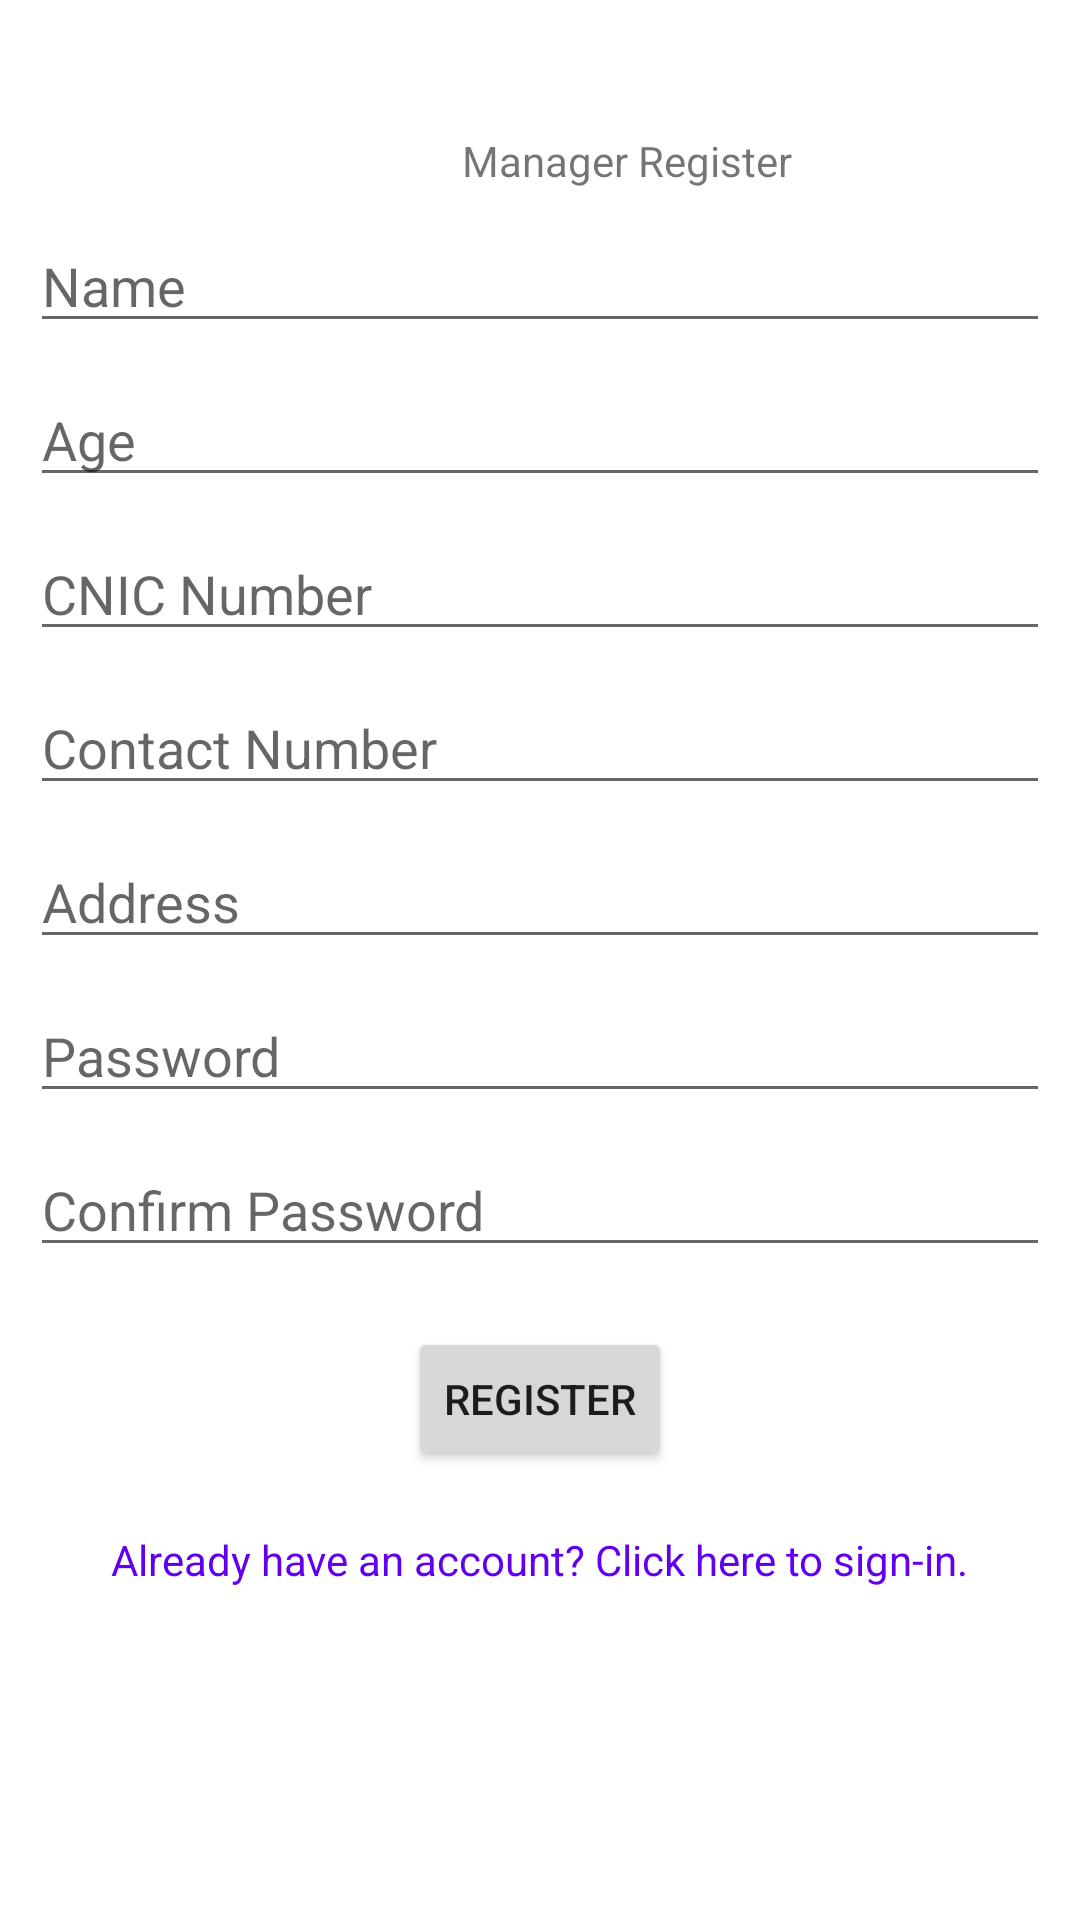

This screen was rendered from an Android layout file. Write that file and the resources it references.
<!-- AndroidManifest.xml: application theme Theme.IntelligentAlert -->
<!-- res/layout/activity_managers_signup.xml -->
<?xml version="1.0" encoding="utf-8"?>
<androidx.constraintlayout.widget.ConstraintLayout xmlns:android="http://schemas.android.com/apk/res/android"
    xmlns:app="http://schemas.android.com/apk/res-auto"
    xmlns:tools="http://schemas.android.com/tools"
    android:layout_width="match_parent"
    android:layout_height="match_parent"
    tools:context=".Register">

    <TextView
        android:id="@+id/textView5"
        android:layout_width="wrap_content"
        android:layout_height="wrap_content"
        android:layout_marginStart="144dp"
        android:layout_marginTop="44dp"
        android:layout_marginEnd="150dp"
        android:text="Manager Register"
        app:layout_constraintEnd_toEndOf="@+id/username"
        app:layout_constraintHorizontal_bias="1.0"
        app:layout_constraintStart_toStartOf="@+id/reg_name"
        app:layout_constraintTop_toTopOf="parent" />

    <EditText
        android:id="@+id/reg_name"
        android:layout_width="match_parent"
        android:layout_height="wrap_content"
        android:layout_margin="10dp"
        android:layout_marginTop="84dp"
        android:hint="@string/name_literal"
        app:layout_constraintHorizontal_bias="0.0"
        app:layout_constraintLeft_toLeftOf="parent"
        app:layout_constraintRight_toRightOf="parent"
        app:layout_constraintTop_toBottomOf="@+id/textView5" />

    <EditText
        android:layout_width="match_parent"
        android:layout_height="wrap_content"
        app:layout_constraintTop_toBottomOf="@id/reg_name"
        app:layout_constraintLeft_toLeftOf="@id/reg_name"
        app:layout_constraintRight_toRightOf="@id/reg_name"
        android:layout_margin="10dp"
        android:id="@+id/reg_age"
        android:inputType="number"
        android:hint="@string/age_literal"/>

    <EditText
        android:layout_width="match_parent"
        android:layout_height="wrap_content"
        app:layout_constraintTop_toBottomOf="@id/reg_age"
        app:layout_constraintLeft_toLeftOf="@id/reg_age"
        app:layout_constraintRight_toRightOf="@id/reg_age"
        android:layout_margin="10dp"
        android:id="@+id/reg_cnic"
        android:digits="1234567890-"
        android:inputType="number"
        android:hint="@string/cnic_literal"/>

    <EditText
        android:layout_width="match_parent"
        android:layout_height="wrap_content"
        app:layout_constraintTop_toBottomOf="@id/reg_cnic"
        app:layout_constraintLeft_toLeftOf="@id/reg_cnic"
        app:layout_constraintRight_toRightOf="@id/reg_cnic"
        android:layout_margin="10dp"
        android:id="@+id/reg_contact"
        android:inputType="phone"
        android:hint="@string/contact_literal"/>

    <EditText
        android:layout_width="match_parent"
        android:layout_height="wrap_content"
        app:layout_constraintTop_toBottomOf="@id/reg_contact"
        app:layout_constraintLeft_toLeftOf="@id/reg_contact"
        app:layout_constraintRight_toRightOf="@id/reg_contact"
        android:layout_margin="10dp"
        android:id="@+id/reg_address"
        android:hint="@string/address_literal"/>

    <EditText
        android:layout_width="match_parent"
        android:layout_height="wrap_content"
        app:layout_constraintTop_toBottomOf="@id/reg_address"
        app:layout_constraintLeft_toLeftOf="@id/reg_address"
        app:layout_constraintRight_toRightOf="@id/reg_address"
        android:layout_margin="10dp"
        android:id="@+id/reg_password"
        android:inputType="textPassword"
        android:hint="@string/password_literal"/>

    <EditText
        android:layout_width="match_parent"
        android:layout_height="wrap_content"
        app:layout_constraintTop_toBottomOf="@id/reg_password"
        app:layout_constraintLeft_toLeftOf="@id/reg_password"
        app:layout_constraintRight_toRightOf="@id/reg_password"
        android:layout_margin="10dp"
        android:id="@+id/reg_confirm_password"
        android:inputType="textPassword"
        android:hint="@string/confirm_password_literal"/>

    <Button
        android:layout_width="wrap_content"
        android:layout_height="wrap_content"
        app:layout_constraintLeft_toLeftOf="@id/reg_confirm_password"
        app:layout_constraintRight_toRightOf="@id/reg_confirm_password"
        app:layout_constraintTop_toBottomOf="@id/reg_confirm_password"
        android:layout_marginTop="20dp"
        android:id="@+id/register_btn"
        android:text="@string/register_literal"/>

    <TextView
        app:layout_constraintTop_toBottomOf="@id/register_btn"
        app:layout_constraintLeft_toLeftOf="@id/register_btn"
        app:layout_constraintRight_toRightOf="@id/register_btn"
        android:layout_marginTop="20dp"
        android:layout_width="wrap_content"
        android:layout_height="wrap_content"
        android:textColor="@color/design_default_color_primary"
        android:id="@+id/login_link"
        android:text="@string/login_consent"
        />

</androidx.constraintlayout.widget.ConstraintLayout>
<!-- resources referenced by this layout -->
<resources>
  <string name="address_literal">Address</string>
  <string name="age_literal">Age</string>
  <string name="cnic_literal">CNIC Number</string>
  <string name="confirm_password_literal">Confirm Password</string>password
  <string name="contact_literal">Contact Number</string>
  <string name="login_consent">Already have an account? Click here to sign-in.</string>
  <string name="name_literal">Name</string>
  <string name="password_literal">Password</string>
  <string name="register_literal">Register</string>
  <style name="Theme.IntelligentAlert" parent="Theme.MaterialComponents.DayNight.DarkActionBar">
          
          <item name="colorPrimary">@color/purple_500</item>
          <item name="colorPrimaryVariant">@color/purple_700</item>
          <item name="colorOnPrimary">@color/white</item>
          
          <item name="colorSecondary">@color/teal_200</item>
          <item name="colorSecondaryVariant">@color/teal_700</item>
          <item name="colorOnSecondary">@color/black</item>
          
          <item name="android:statusBarColor">?attr/colorPrimaryVariant</item>
          
      </style>
  <!-- not gathered from this repository: default colours our renderer supplied (Android Studio template values) -->
  <color name="purple_500">#FF6200EE</color>
  <color name="purple_700">#FF3700B3</color>
  <color name="teal_200">#FF03DAC5</color>
  <color name="teal_700">#FF018786</color>
  <color name="black">#FF000000</color>
  <color name="white">#FFFFFFFF</color>
</resources>
